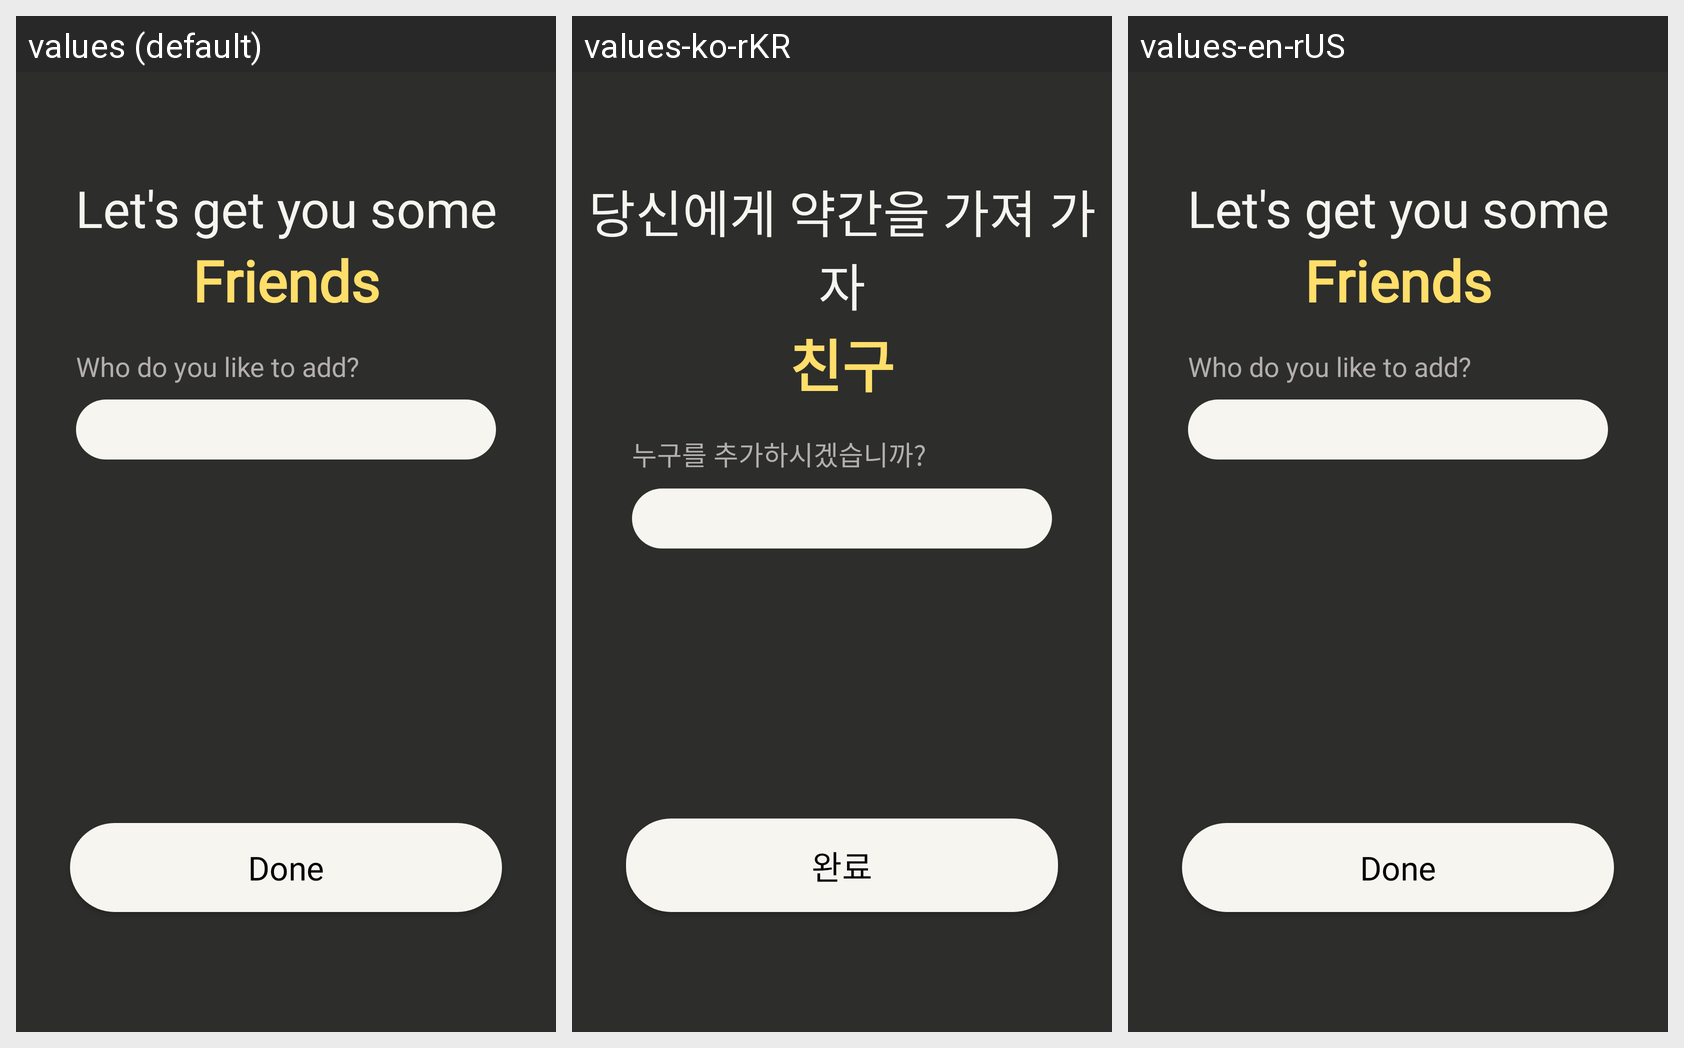

The same Android screen rendered under several of its app's locales, left to right. List the strings drawn on it with the default value and each locale's translation.
Android screen res/layout/layout_friend_finder_fragment.xml rendered under 3 locales, left to right: values (default), values-ko-rKR, values-en-rUS. Device: Nexus 5 (rendered at 1080×1920; each locale shown at half size, 540×960, under a caption strip naming it); theme Theme.AppCompat.Light.NoActionBar.
Strings drawn on this screen, with the default value and each locale's value (text and hints the layout hard-codes, and strings that could not be matched under every locale, appear in the picture but are not listed):

get_friends_0
  values: Let's get you some
  values-ko-rKR: 당신에게 약간을 가져 가자
  values-en-rUS: Let's get you some

get_friends_1
  values: Friends
  values-ko-rKR: 친구
  values-en-rUS: Friends

enter_friend
  values: Who do you like to add?
  values-ko-rKR: 누구를 추가하시겠습니까?
  values-en-rUS: Who do you like to add?

done
  values: Done
  values-ko-rKR: 완료
  values-en-rUS: Done
